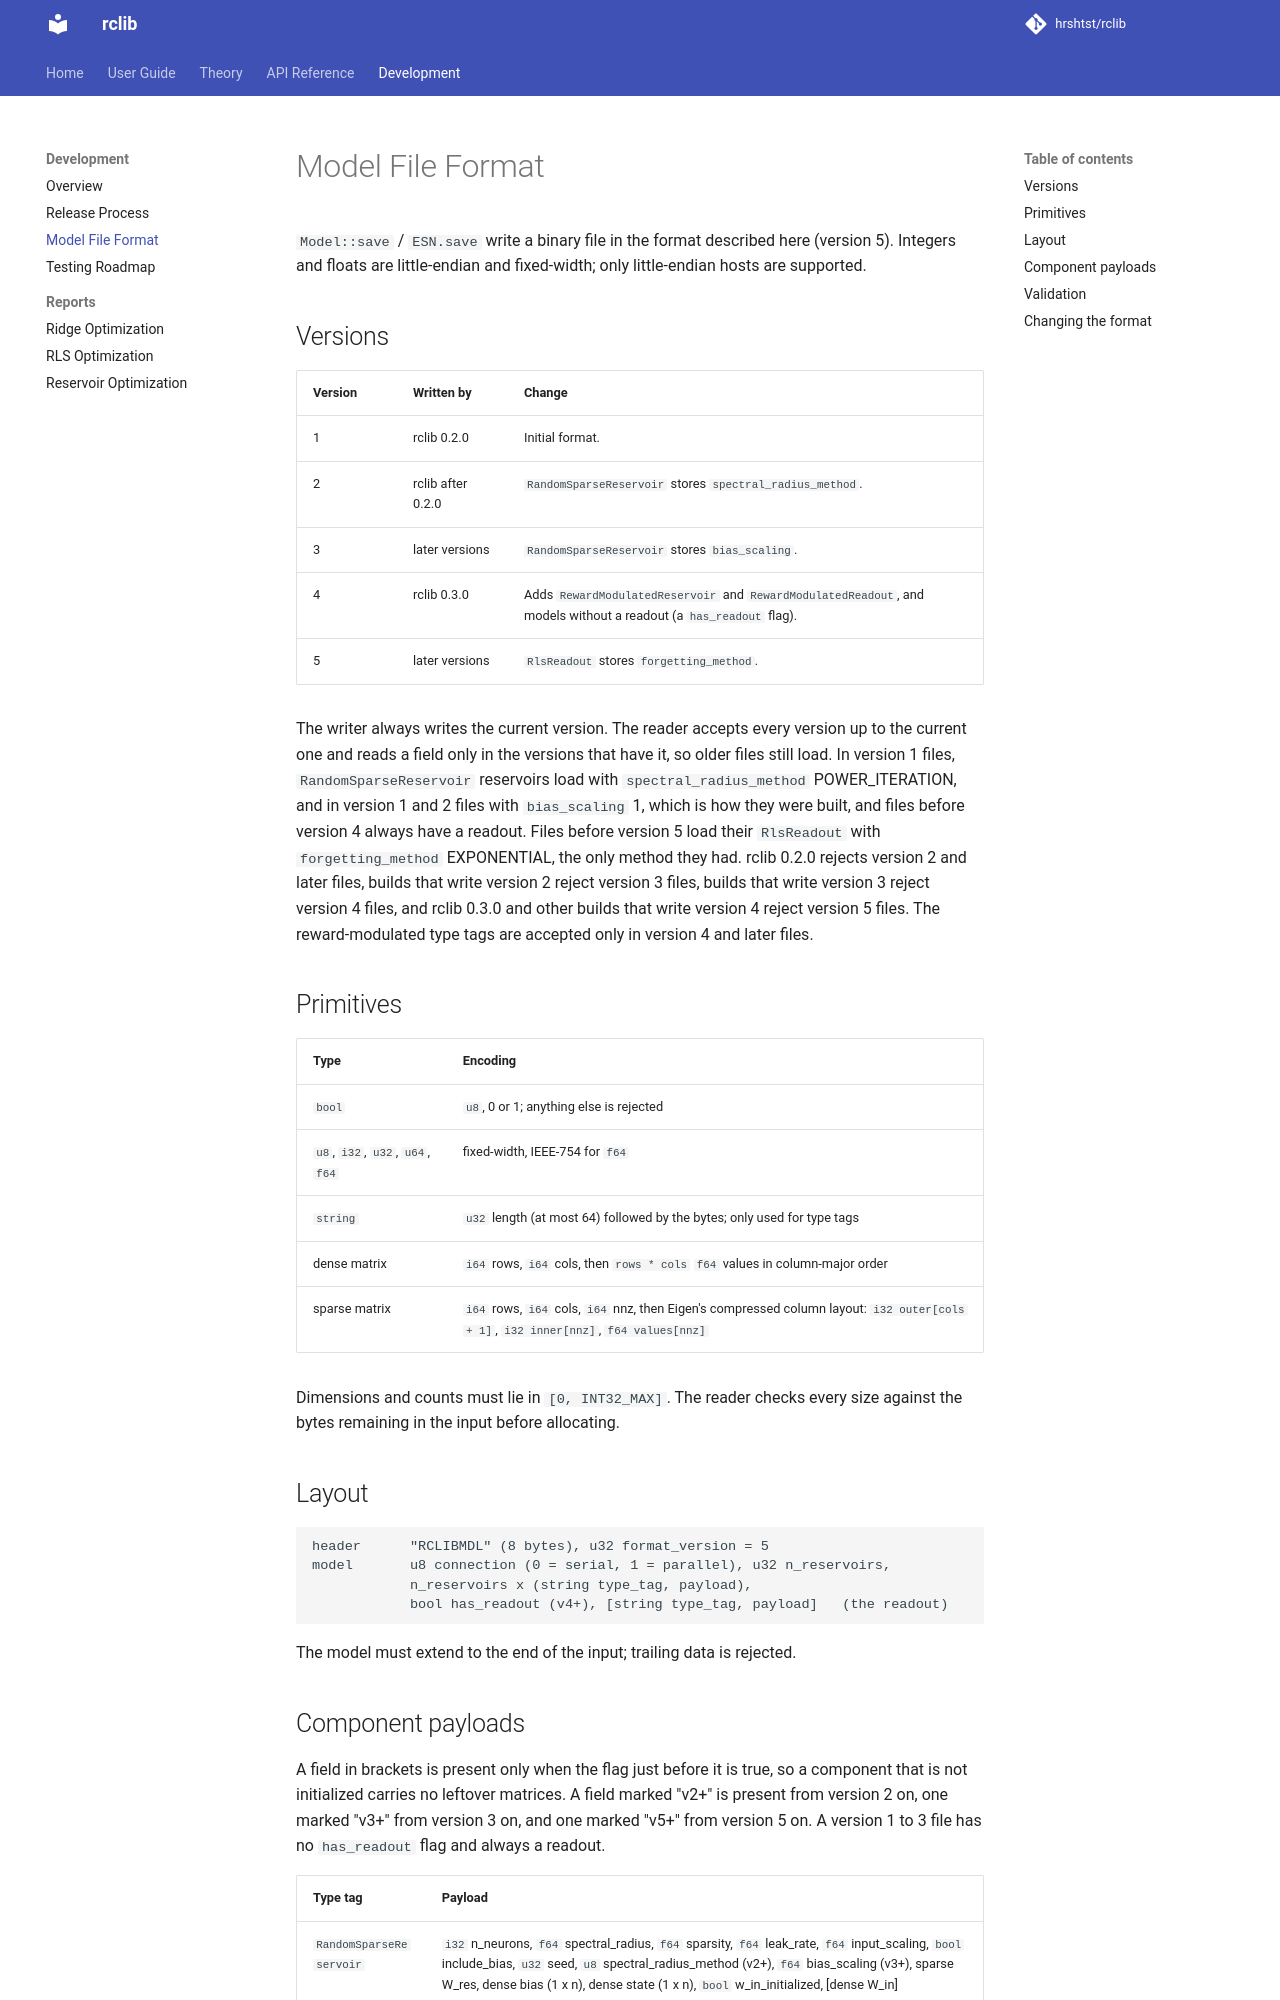

repository: hrshtst/rclib · page: development/model_file_format/index.html · generator: mkdocs

# Model File Format

`Model::save` / `ESN.save` write a binary file in the format described here
(version 5). Integers and floats are little-endian and fixed-width; only
little-endian hosts are supported.

## Versions

| Version | Written by | Change |
| :--- | :--- | :--- |
| 1 | rclib 0.2.0 | Initial format. |
| 2 | rclib after 0.2.0 | `RandomSparseReservoir` stores `spectral_radius_method`. |
| 3 | later versions | `RandomSparseReservoir` stores `bias_scaling`. |
| 4 | rclib 0.3.0 | Adds `RewardModulatedReservoir` and `RewardModulatedReadout`, and models without a readout (a `has_readout` flag). |
| 5 | later versions | `RlsReadout` stores `forgetting_method`. |

The writer always writes the current version. The reader accepts every version
up to the current one and reads a field only in the versions that have it, so
older files still load. In version 1 files, `RandomSparseReservoir` reservoirs load
with `spectral_radius_method` POWER_ITERATION, and in version 1 and 2 files with
`bias_scaling` 1, which is how they were built, and files before version 4 always
have a readout. Files before version 5 load their `RlsReadout` with
`forgetting_method` EXPONENTIAL, the only method they had. rclib 0.2.0 rejects
version 2 and later files, builds that write version 2 reject version 3 files,
builds that write version 3 reject version 4 files, and rclib 0.3.0 and other builds
that write version 4 reject version 5 files. The reward-modulated type tags are accepted only in version 4 and later
files.

## Primitives

| Type | Encoding |
| :--- | :--- |
| `bool` | `u8`, 0 or 1; anything else is rejected |
| `u8`, `i32`, `u32`, `u64`, `f64` | fixed-width, IEEE-754 for `f64` |
| `string` | `u32` length (at most 64) followed by the bytes; only used for type tags |
| dense matrix | `i64` rows, `i64` cols, then `rows * cols` `f64` values in column-major order |
| sparse matrix | `i64` rows, `i64` cols, `i64` nnz, then Eigen's compressed column layout: `i32 outer[cols + 1]`, `i32 inner[nnz]`, `f64 values[nnz]` |

Dimensions and counts must lie in `[0, INT32_MAX]`. The reader checks every size
against the bytes remaining in the input before allocating.

## Layout

```
header      "RCLIBMDL" (8 bytes), u32 format_version = 5
model       u8 connection (0 = serial, 1 = parallel), u32 n_reservoirs,
            n_reservoirs x (string type_tag, payload),
            bool has_readout (v4+), [string type_tag, payload]   (the readout)
```

The model must extend to the end of the input; trailing data is rejected.
